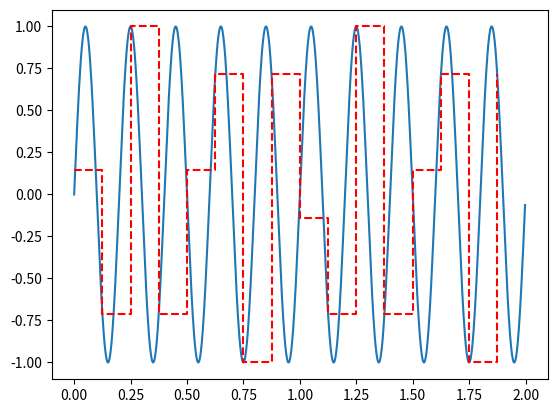

The matplotlib source for this figure:
import numpy as np
import matplotlib.pyplot as plt

def original_signal(t, f):
    return np.sin(2 * np.pi * f * t)

signal_freq = 5.0 # in Hz
duration = 2 # in seconds
sampling_freq = 8 # in Hz
num_bits = 3 # 3-bit quantization (8 levels: 0 - 7)
min_signal = -1 # min signal value
max_signal = 1 # max signal value

t_points = np.linspace(0, duration, 1000, endpoint=False) # 1000 points in [0, duration]
cont_signal = original_signal(t_points, signal_freq)
plt.plot(t_points, cont_signal, label='continuous signal')
n = int(sampling_freq * duration)
t_sampled = np.linspace(0, duration, n, endpoint=False)

q_sample = np.round((original_signal(t_sampled, signal_freq) - min_signal) / (max_signal - min_signal) * (2**num_bits - 1))
qv = min_signal + q_sample * (max_signal - min_signal) / (2**num_bits - 1)
plt.step(t_sampled,qv, where='post', label=f'Quantized Signal({num_bits} bits)', color='r', linestyle='--')

plt.show()

# the sampling frequency should be at least twice the signal frequency so the correct sampling frequency should be > 10 Hz